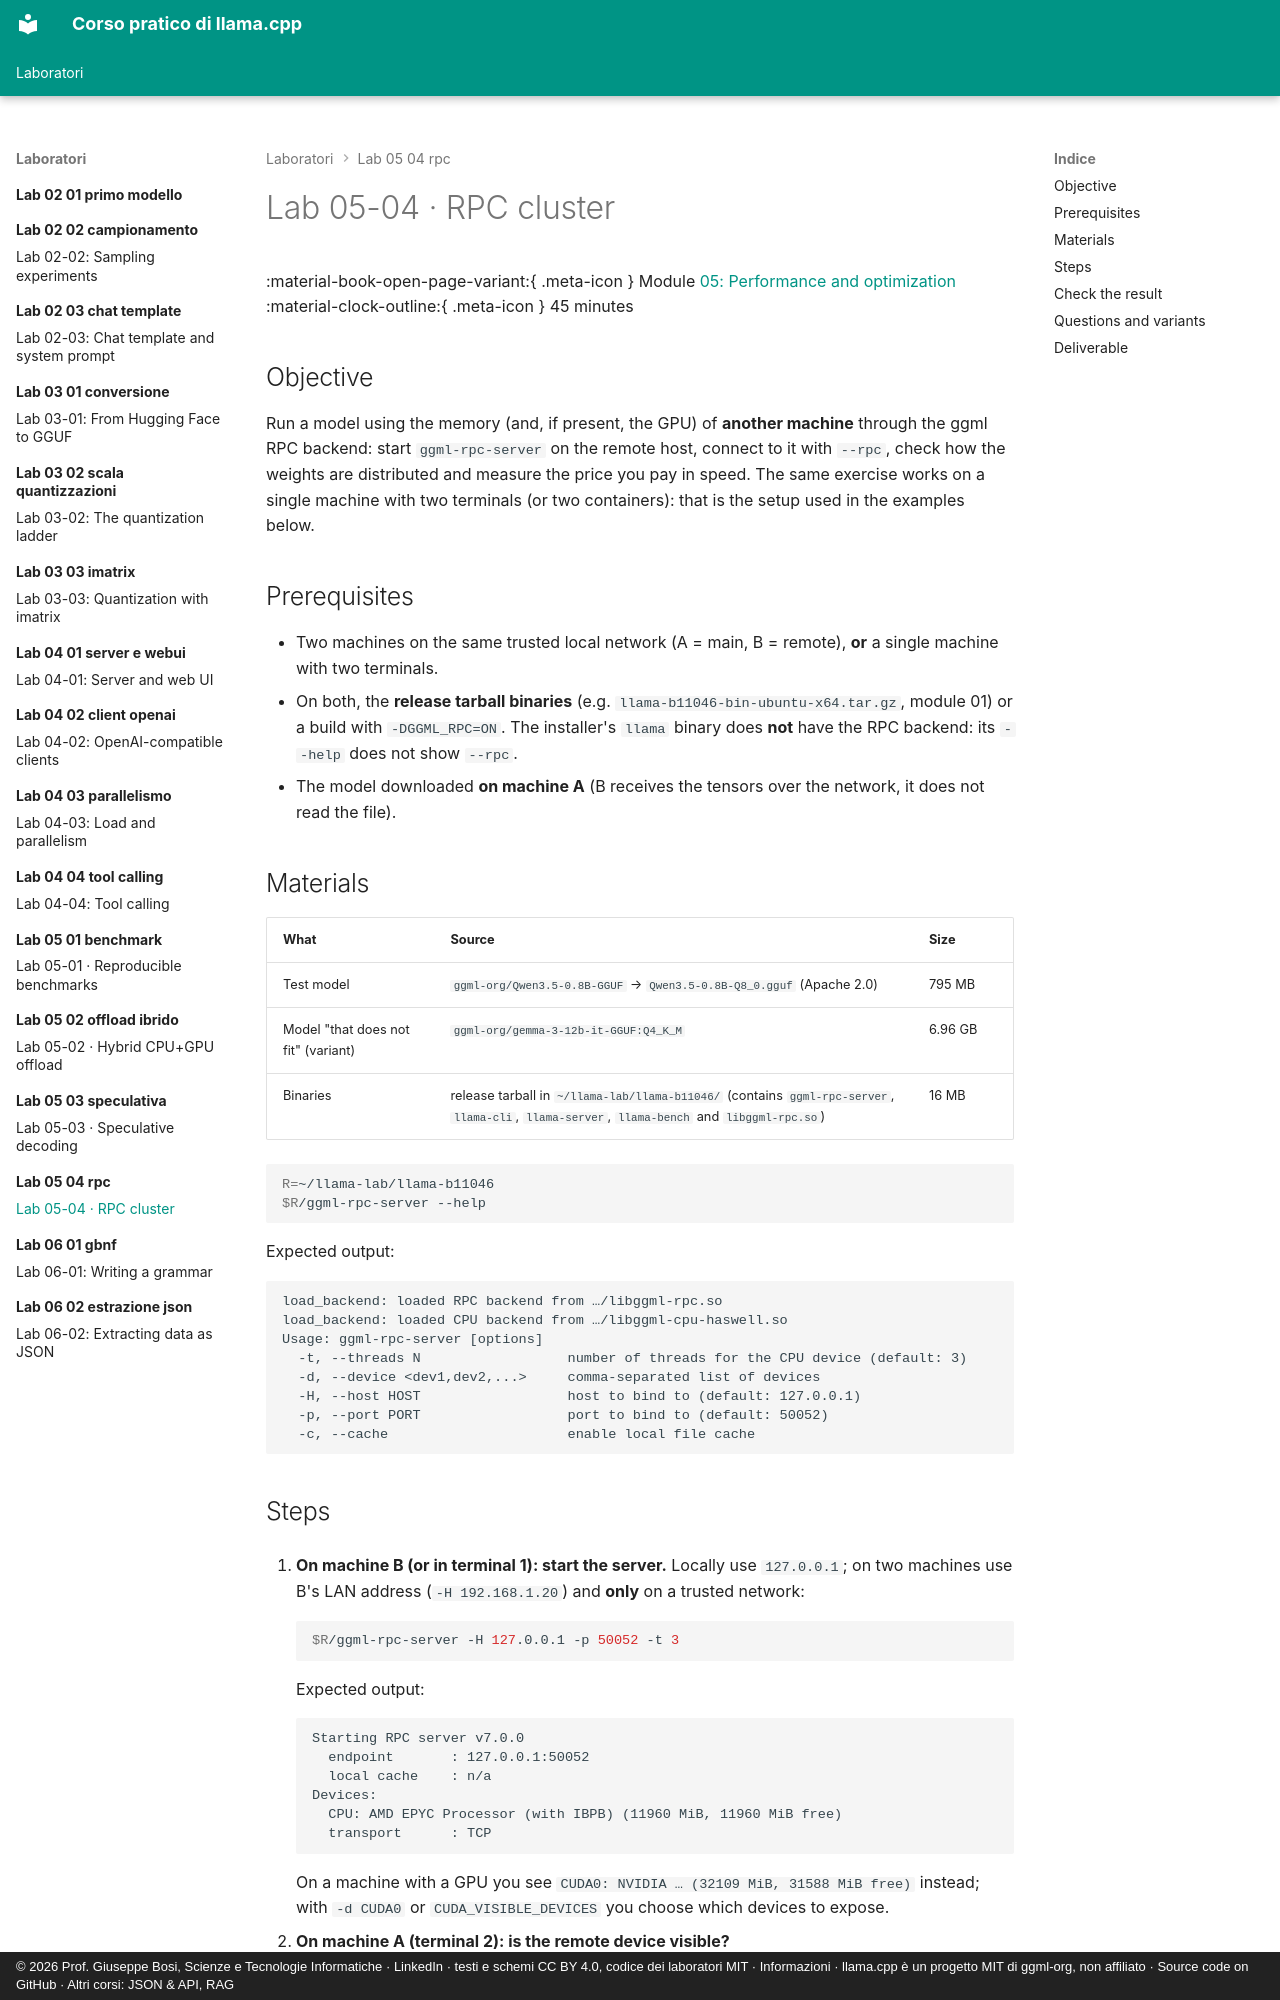

repository: JoeBosi/llama-cpp-course · page: laboratori/lab-05-04-rpc/README.en/index.html · generator: mkdocs · copyright: © 2026 Prof. Giuseppe Bosi, Scienze e Tecnologie Informatiche · LinkedIn · testi e schemi CC BY 4.0, codice dei laboratori MIT · Informazioni · llama.cpp è un progetto MIT di ggml-org, non affiliato · Source code on GitHub · Altri corsi: JSON & API, RAG

# Lab 05-04 · RPC cluster

<div class="meta" markdown>
<span class="meta-item">:material-book-open-page-variant:{ .meta-icon } Module <a href="../../moduli/05-prestazioni/README.md">05: Performance and optimization</a></span>
<span class="meta-item">:material-clock-outline:{ .meta-icon } 45 minutes</span>
</div>

## Objective

Run a model using the memory (and, if present, the GPU) of **another machine** through the ggml RPC backend:
start `ggml-rpc-server` on the remote host, connect to it with `--rpc`, check how the weights are distributed and measure the
price you pay in speed. The same exercise works on a single machine with two terminals (or two containers):
that is the setup used in the examples below.

## Prerequisites

- Two machines on the same trusted local network (A = main, B = remote), **or** a single machine with two terminals.
- On both, the **release tarball binaries** (e.g. `llama-b11046-bin-ubuntu-x64.tar.gz`, module 01) or a build
  with `-DGGML_RPC=ON`. The installer's `llama` binary does **not** have the RPC backend: its `--help` does not show `--rpc`.
- The model downloaded **on machine A** (B receives the tensors over the network, it does not read the file).

## Materials

| What | Source | Size |
|---|---|---|
| Test model | `ggml-org/Qwen3.5-0.8B-GGUF` → `Qwen3.5-0.8B-Q8_0.gguf` (Apache 2.0) | 795 MB |
| Model "that does not fit" (variant) | `ggml-org/gemma-3-12b-it-GGUF:Q4_K_M` | 6.96 GB |
| Binaries | release tarball in `~/llama-lab/llama-b11046/` (contains `ggml-rpc-server`, `llama-cli`, `llama-server`, `llama-bench` and `libggml-rpc.so`) | 16 MB |

```bash
R=~/llama-lab/llama-b11046
$R/ggml-rpc-server --help
```

Expected output:

```
load_backend: loaded RPC backend from …/libggml-rpc.so
load_backend: loaded CPU backend from …/libggml-cpu-haswell.so
Usage: ggml-rpc-server [options]
  -t, --threads N                  number of threads for the CPU device (default: 3)
  -d, --device <dev1,dev2,...>     comma-separated list of devices
  -H, --host HOST                  host to bind to (default: 127.0.0.1)
  -p, --port PORT                  port to bind to (default: 50052)
  -c, --cache                      enable local file cache
```
